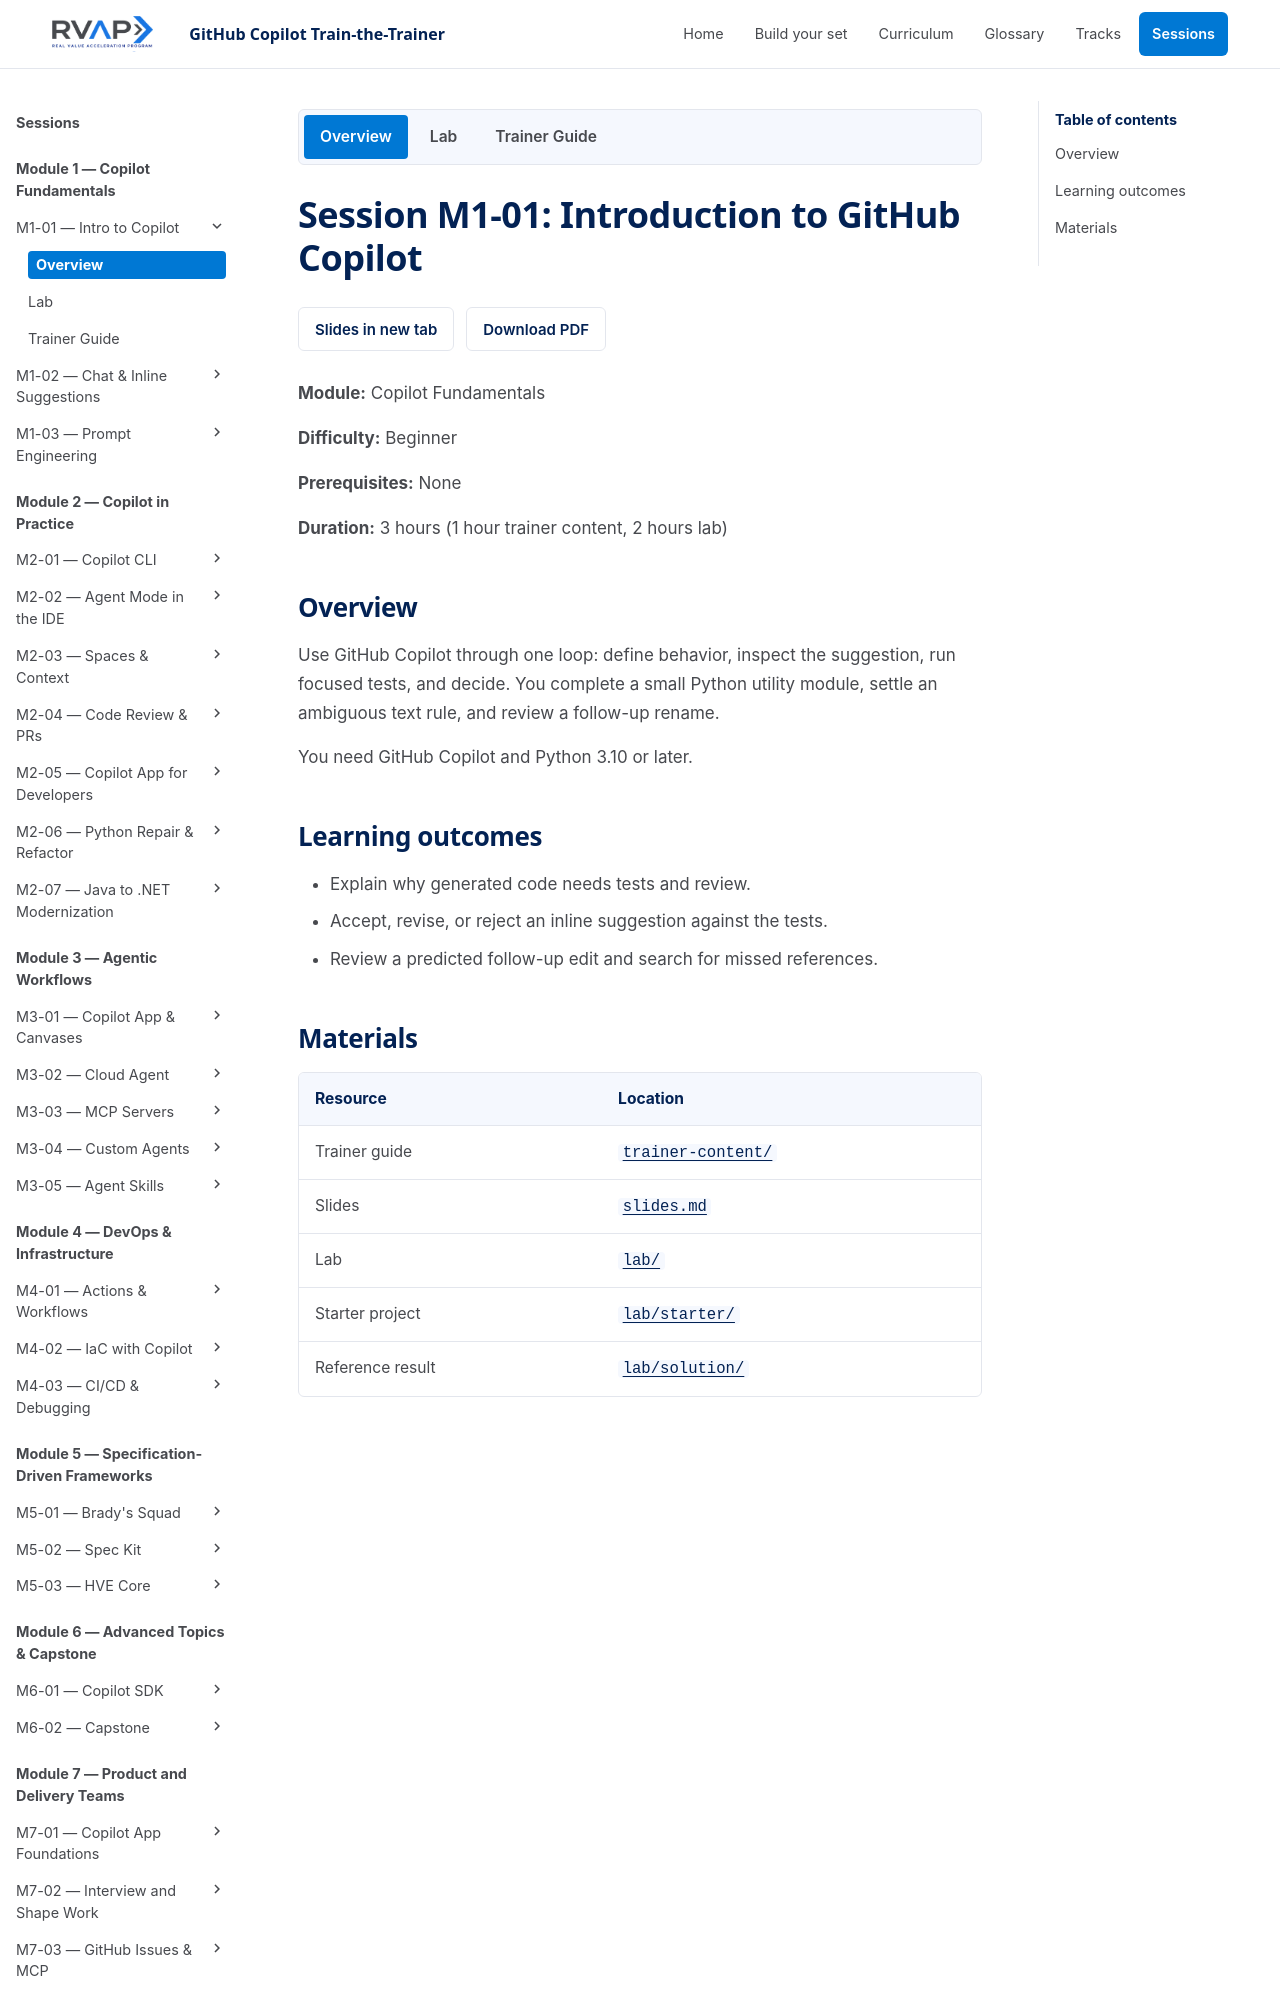

repository: microsoft/frontier-ghcp-ttt-rvas · page: previews/pr-23-056e822481/sessions/session-m1-01-intro-to-copilot/index.html · generator: mkdocs

# Session M1-01: Introduction to GitHub Copilot

**Module:** Copilot Fundamentals

**Difficulty:** Beginner

**Prerequisites:** None

**Duration:** 3 hours (1 hour trainer content, 2 hours lab)

## Overview

Use GitHub Copilot through one loop: define behavior, inspect the suggestion,
run focused tests, and decide. You complete a small Python utility module,
settle an ambiguous text rule, and review a follow-up rename.

You need GitHub Copilot and Python 3.10 or later.

## Learning outcomes

- Explain why generated code needs tests and review.
- Accept, revise, or reject an inline suggestion against the tests.
- Review a predicted follow-up edit and search for missed references.
